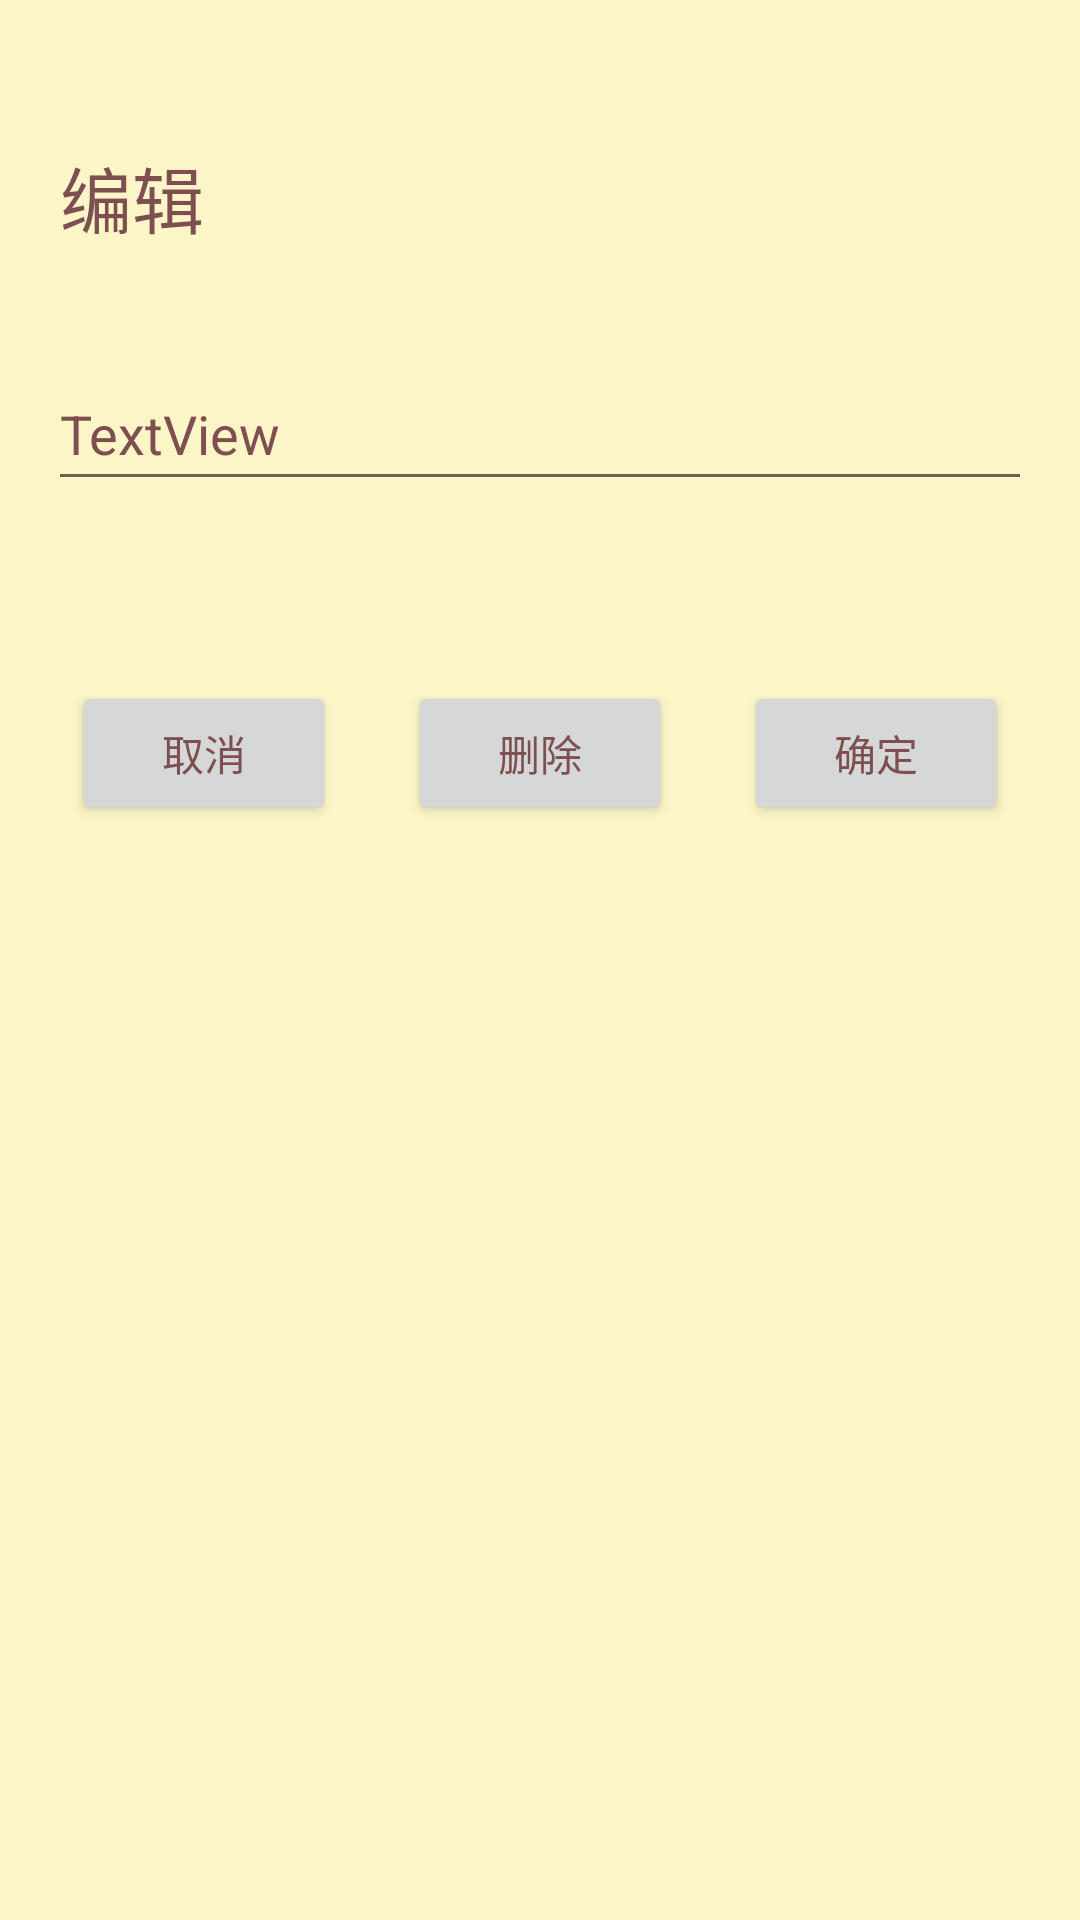

This screen was rendered from an Android layout file. Write that file and the resources it references.
<!-- AndroidManifest.xml: application theme Theme.WhatToEat -->
<!-- res/layout/fragment_update.xml -->
<?xml version="1.0" encoding="utf-8"?>
<androidx.constraintlayout.widget.ConstraintLayout xmlns:android="http://schemas.android.com/apk/res/android"
    xmlns:app="http://schemas.android.com/apk/res-auto"
    xmlns:tools="http://schemas.android.com/tools"
    android:id="@+id/frameLayout3"
    android:layout_width="match_parent"
    android:layout_height="match_parent"
    android:background="@color/milk_yellow"
    tools:context=".eatPackage.UpdateFragment">

    <TextView
        android:id="@+id/textView2"
        android:layout_width="wrap_content"
        android:layout_height="wrap_content"
        android:layout_marginStart="20dp"
        android:layout_marginTop="48dp"
        android:fontFamily="sans-serif"
        android:text="编辑"
        android:textColor="@color/my_brown"
        android:textSize="24sp"
        app:layout_constraintStart_toStartOf="parent"
        app:layout_constraintTop_toTopOf="parent" />

    <EditText
        android:id="@+id/txtName"
        android:layout_width="0dp"
        android:layout_height="wrap_content"
        android:layout_marginStart="16dp"
        android:layout_marginTop="36dp"
        android:layout_marginEnd="16dp"
        android:ems="10"
        android:inputType="textPersonName"
        android:minHeight="48dp"
        android:text="TextView"
        app:layout_constraintEnd_toEndOf="parent"
        app:layout_constraintStart_toStartOf="parent"
        app:layout_constraintTop_toBottomOf="@+id/textView2" />

    <Button
        android:id="@+id/btnCancelUpdate"
        android:layout_width="wrap_content"
        android:layout_height="wrap_content"
        android:layout_marginTop="60dp"
        android:text="取消"
        app:layout_constraintEnd_toStartOf="@+id/btnDelete"
        app:layout_constraintHorizontal_bias="0.5"
        app:layout_constraintStart_toStartOf="parent"
        app:layout_constraintTop_toBottomOf="@+id/txtName" />

    <Button
        android:id="@+id/btnDelete"
        android:layout_width="wrap_content"
        android:layout_height="wrap_content"
        android:layout_marginTop="60dp"
        android:text="删除"
        app:layout_constraintEnd_toStartOf="@+id/btnConfirmUpdate"
        app:layout_constraintHorizontal_bias="0.5"
        app:layout_constraintStart_toEndOf="@+id/btnCancelUpdate"
        app:layout_constraintTop_toBottomOf="@+id/txtName" />

    <Button
        android:id="@+id/btnConfirmUpdate"
        android:layout_width="wrap_content"
        android:layout_height="wrap_content"
        android:layout_marginTop="60dp"
        android:text="确定"
        app:layout_constraintEnd_toEndOf="parent"
        app:layout_constraintHorizontal_bias="0.5"
        app:layout_constraintStart_toEndOf="@+id/btnDelete"
        app:layout_constraintTop_toBottomOf="@+id/txtName" />
</androidx.constraintlayout.widget.ConstraintLayout>
<!-- resources referenced by this layout -->
<resources>
  <color name="milk_yellow">#fcf5c7</color>
  <color name="my_brown">#7d4f50</color>
  <style name="Theme.WhatToEat" parent="Theme.MaterialComponents.DayNight.NoActionBar">
          
          <item name="colorPrimary">@color/dark_yellow</item>
          <item name="colorPrimaryVariant">@color/milk_yellow</item>
          <item name="colorOnPrimary">@color/my_brown</item>
          <item name="android:textColorPrimary">@color/my_brown</item>
          
          <item name="colorSecondary">@color/teal_200</item>
          <item name="colorSecondaryVariant">@color/teal_700</item>
          <item name="colorOnSecondary">@color/black</item>
          
          <item name="android:statusBarColor" tools:targetApi="l">?attr/colorPrimaryVariant</item>
          
      </style>
  <color name="dark_yellow">#ffee93</color>
  <color name="teal_200">#FF03DAC5</color>
  <color name="teal_700">#FF018786</color>
  <color name="black">#FF000000</color>
</resources>
